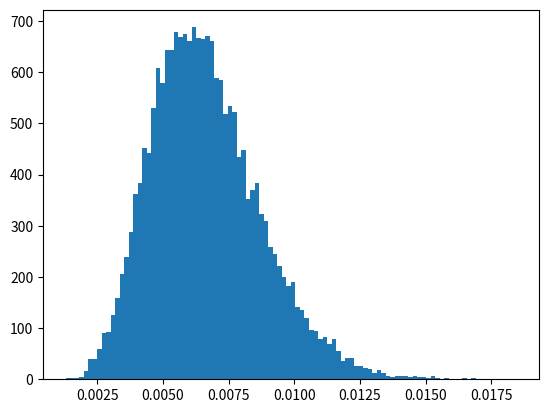

Source code (Python): (Note: this script raises an exception after producing the figure.)
import matplotlib.pyplot as plt
import numpy as np
import random
import math

def chi2(n, mean, k):
	cum = np.zeros(n)
	for i in range(k):
		x = np.random.randn(n)
		x2 = x ** 2
		cum += x2
	return cum

def diff_from_mean(cum, mu, iterator):
	num_cum = len(cum)
	s_list = []
	for i in range(iterator):
		index = random.randrange(num_cum)
		s_list.append(cum[index])
	mean = np.mean(np.array(s_list))
	return mean - mu

def normalize(cum, mean, disp, iterator, n):
	diff_val = diff_from_mean(cum, mean, iterator)
	z = diff_val / (math.sqrt(disp) * math.sqrt(n))
	return z

iter_n = 15
k = 2
n = 30000
mean = 0
disp = 3
cum = chi2(n, mean, k) # カイ二乗分布
for i in range(iter_n): # 標本平均を取る際に使った標本の数
	z_samples = []
	for j in range(20000):
		#z = normalize(cum, mean, disp, (i + 1), n)
		z = normalize(cum, mean, disp, (i + 1) * 10, n)
		z_samples.append(z)
	plt.clf()
	plt.hist(np.array(z_samples), 100, normed=True)
	#plt.title("histgram : n = %d" %((i + 1)))
	plt.title("histgram : n = %d" %((i + 1) * 10))
	#plt.savefig('report4_figures/central_limit_%d.png' %((i + 1)))
	plt.savefig('report4_figures/central_limit_%d.png' %((i + 1) * 10))
